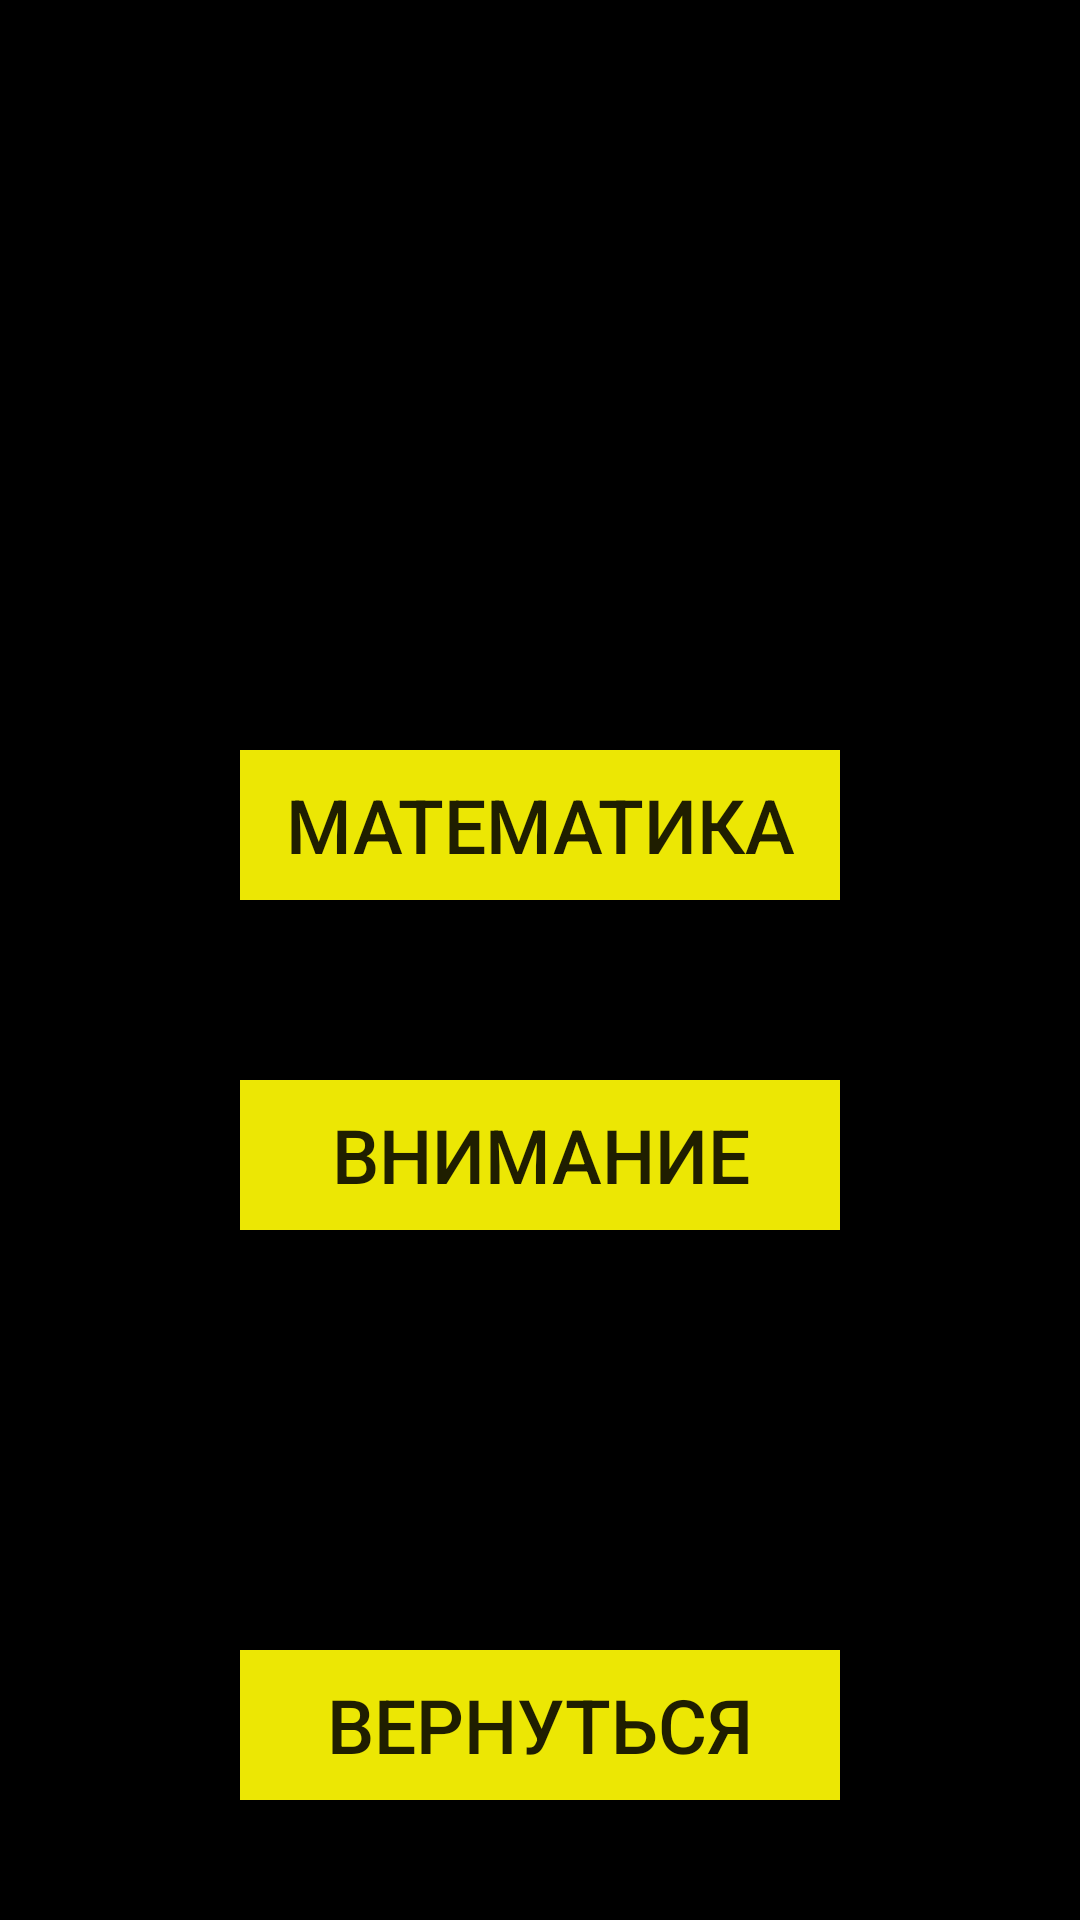

Layout XML and referenced resources for this Android screen:
<!-- AndroidManifest.xml: application theme Theme.ChasingTheScore -->
<!-- res/layout/fragment_rules_.xml -->
<?xml version="1.0" encoding="utf-8"?>
<FrameLayout xmlns:android="http://schemas.android.com/apk/res/android"
    xmlns:tools="http://schemas.android.com/tools"
    android:layout_width="match_parent"
    android:layout_height="match_parent"
    tools:context=".Rules_Fragment"
    android:background="@color/black"
    >
    <LinearLayout
        android:layout_width="match_parent"
        android:layout_height="160dp"
        android:layout_marginTop="250dp"
        android:orientation="vertical">
        <Button
            android:layout_width="200dp"
            android:layout_height="50dp"
            android:text="@string/math"
            android:background="@color/yellow"
            android:id="@+id/instMath"
            android:layout_gravity="center"
            android:textSize="25dp"/>
        <Button
            android:layout_width="200dp"
            android:layout_marginTop="60dp"
            android:layout_height="50dp"
            android:text="@string/attention"
            android:background="@color/yellow"
            android:id="@+id/instAttention"
            android:layout_gravity="center"
            android:textSize="25dp"/>
    </LinearLayout>
    <LinearLayout
        android:layout_width="match_parent"
        android:layout_height="50dp"
        android:orientation="vertical"
        android:layout_marginTop="550dp">
        <Button
            android:layout_width="200dp"
            android:layout_height="50dp"
            android:text="@string/comeback"
            android:id="@+id/comebackRules"
            android:background="@color/yellow"
            android:textSize="25dp"
            android:layout_gravity="center"/>
    </LinearLayout>








</FrameLayout>
<!-- resources referenced by this layout -->
<resources>
  <color name="black">#FF000000</color>
  <color name="yellow">#ECE704</color>
  <string name="attention">Внимание</string>
  <string name="comeback">Вернуться</string>
  <string name="math">Математика</string>
  <style name="Theme.ChasingTheScore" parent="Theme.AppCompat.DayNight.NoActionBar">
          
          <item name="colorPrimary">@color/purple_500</item>
          <item name="colorPrimaryVariant">@color/purple_700</item>
          <item name="colorOnPrimary">@color/white</item>
          
          <item name="colorSecondary">@color/teal_200</item>
          <item name="colorSecondaryVariant">@color/teal_700</item>
          <item name="colorOnSecondary">@color/black</item>
          
          <item name="android:statusBarColor" tools:targetApi="l">?attr/colorPrimaryVariant</item>
          
      </style>
  <color name="purple_500">#FF6200EE</color>
  <color name="purple_700">#FF3700B3</color>
  <color name="white">#FFFFFFFF</color>
  <color name="teal_200">#FF03DAC5</color>
  <color name="teal_700">#FF018786</color>
</resources>
